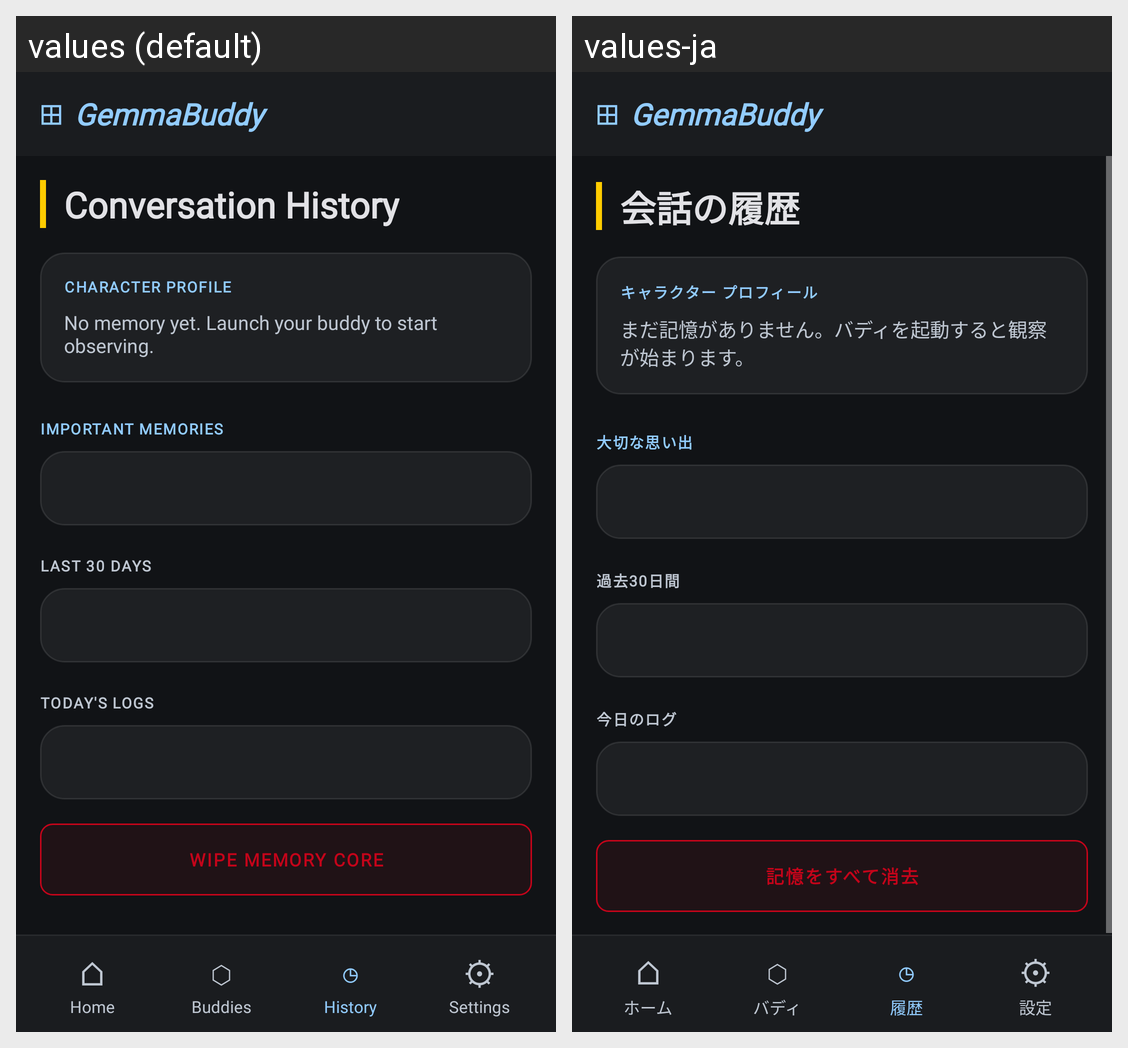

The same Android screen rendered under two of its app's locales, left to right. List the strings drawn on it with the default value and each locale's translation.
Android screen res/layout/activity_memory.xml rendered under 2 locales, left to right: values (default), values-ja. Device: Nexus 5 (rendered at 1080×1920; each locale shown at half size, 540×960, under a caption strip naming it); theme Theme.GemmaBuddy.Neo.Dark.
Strings drawn on this screen, with the default value and each locale's value (text and hints the layout hard-codes, and strings that could not be matched under every locale, appear in the picture but are not listed):

history_title
  values: Conversation History
  values-ja: 会話の履歴

history_profile_label
  values: CHARACTER PROFILE
  values-ja: キャラクター プロフィール

history_no_memory
  values: No memory yet. Launch your buddy to start observing.
  values-ja: まだ記憶がありません。バディを起動すると観察が始まります。

history_important
  values: IMPORTANT MEMORIES
  values-ja: 大切な思い出

history_last_30
  values: LAST 30 DAYS
  values-ja: 過去30日間

history_today_logs
  values: TODAY'S LOGS
  values-ja: 今日のログ

history_wipe
  values: WIPE MEMORY CORE
  values-ja: 記憶をすべて消去

nav_home
  values: Home
  values-ja: ホーム

nav_buddies
  values: Buddies
  values-ja: バディ

nav_history
  values: History
  values-ja: 履歴

nav_settings
  values: Settings
  values-ja: 設定
